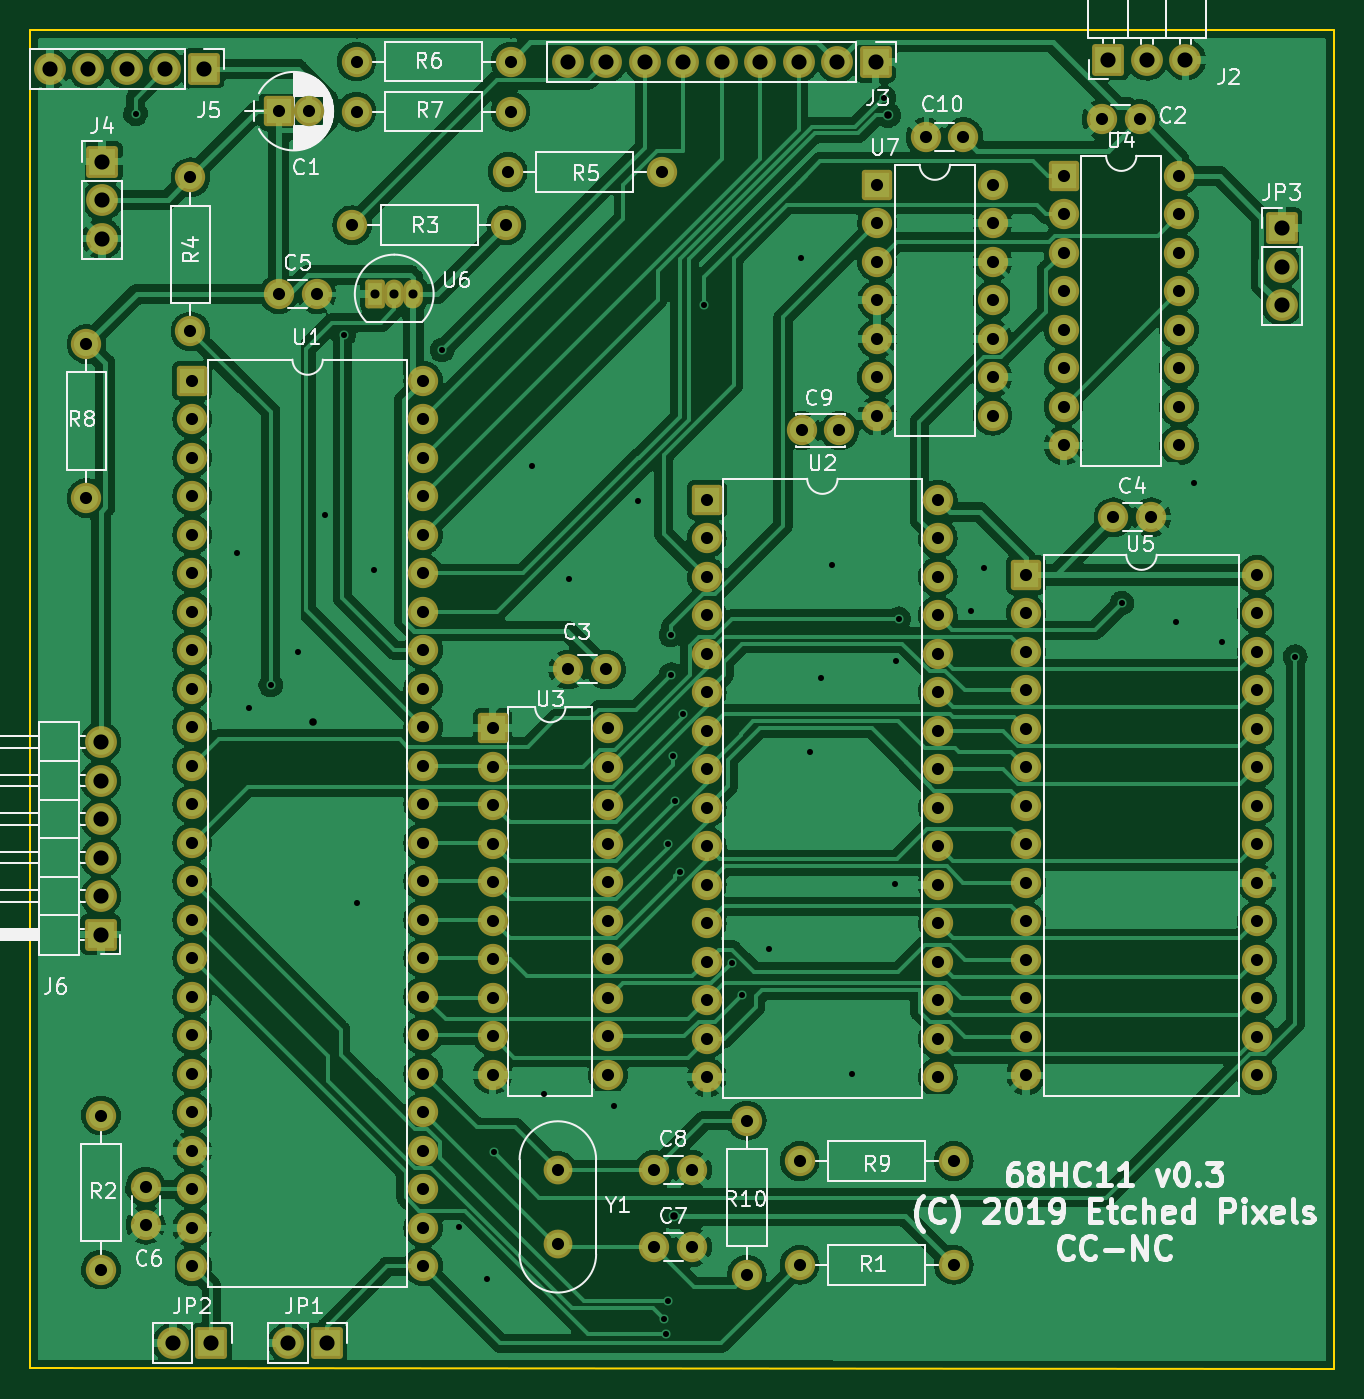
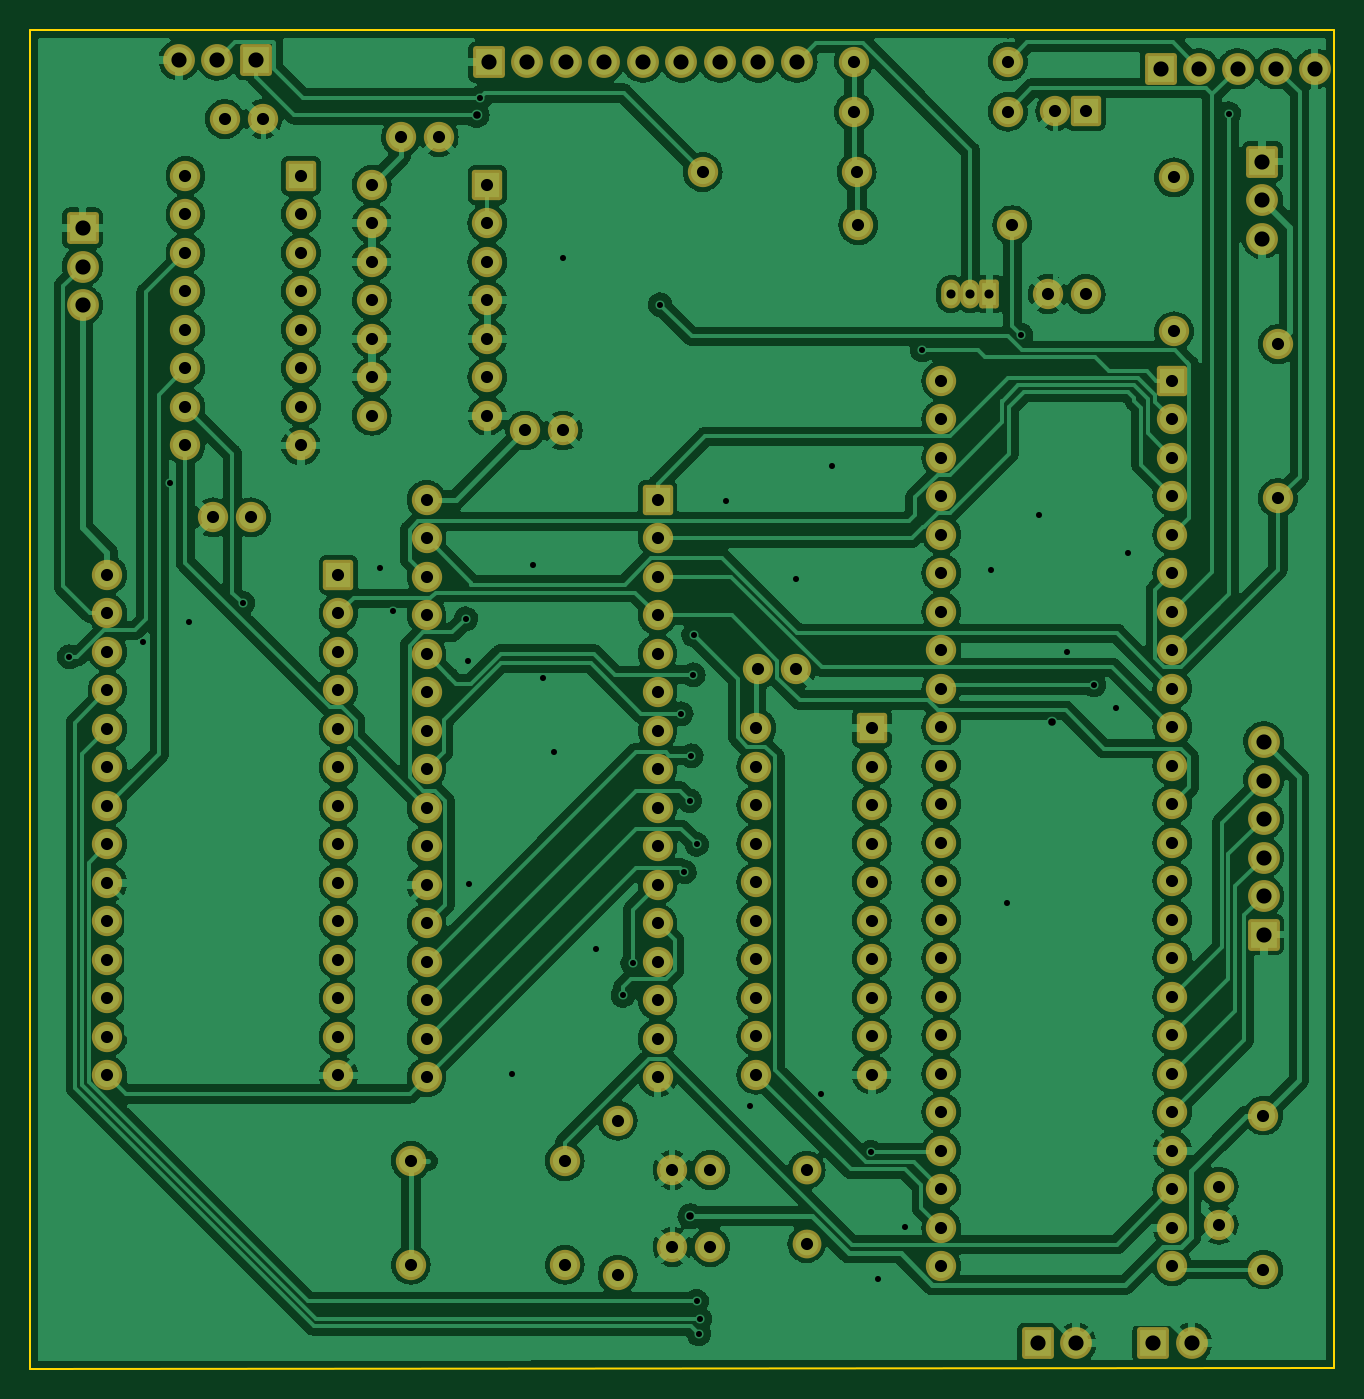
Circuit board: 11 layer files. Board 86.0 x 88.3 mm.
- bottom_copper: 68hc11-B_Cu.gbl (464732 bytes)
- bottom_mask: 68hc11-B_Mask.gbs (7849 bytes)
- paste: 68hc11-B_Paste.gbp (501 bytes)
- bottom_silk: 68hc11-B_Silkscreen.gbo (7852 bytes)
- outline: 68hc11-Edge_Cuts.gm1 (737 bytes)
- top_copper: 68hc11-F_Cu.gtl (386946 bytes)
- top_mask: 68hc11-F_Mask.gts (7849 bytes)
- paste: 68hc11-F_Paste.gtp (501 bytes)
- top_silk: 68hc11-F_Silkscreen.gto (59505 bytes)
- drill: 68hc11-NPTH.drl (292 bytes)
- drill: 68hc11-PTH.drl (4904 bytes)

=== bottom_copper: 68hc11-B_Cu.gbl (464732 bytes, source omitted) ===
=== bottom_mask: 68hc11-B_Mask.gbs (7849 bytes, source omitted) ===
=== paste: 68hc11-B_Paste.gbp ===
G04 #@! TF.GenerationSoftware,KiCad,Pcbnew,6.0.11-3.fc36*
G04 #@! TF.CreationDate,2023-03-05T15:34:22+00:00*
G04 #@! TF.ProjectId,68hc11,36386863-3131-42e6-9b69-6361645f7063,rev?*
G04 #@! TF.SameCoordinates,Original*
G04 #@! TF.FileFunction,Paste,Bot*
G04 #@! TF.FilePolarity,Positive*
%FSLAX46Y46*%
G04 Gerber Fmt 4.6, Leading zero omitted, Abs format (unit mm)*
G04 Created by KiCad (PCBNEW 6.0.11-3.fc36) date 2023-03-05 15:34:22*
%MOMM*%
%LPD*%
G01*
G04 APERTURE LIST*
G04 APERTURE END LIST*
M02*

=== bottom_silk: 68hc11-B_Silkscreen.gbo (7852 bytes, source omitted) ===
=== outline: 68hc11-Edge_Cuts.gm1 ===
G04 #@! TF.GenerationSoftware,KiCad,Pcbnew,6.0.11-3.fc36*
G04 #@! TF.CreationDate,2023-03-05T15:34:22+00:00*
G04 #@! TF.ProjectId,68hc11,36386863-3131-42e6-9b69-6361645f7063,rev?*
G04 #@! TF.SameCoordinates,Original*
G04 #@! TF.FileFunction,Profile,NP*
%FSLAX46Y46*%
G04 Gerber Fmt 4.6, Leading zero omitted, Abs format (unit mm)*
G04 Created by KiCad (PCBNEW 6.0.11-3.fc36) date 2023-03-05 15:34:22*
%MOMM*%
%LPD*%
G01*
G04 APERTURE LIST*
G04 #@! TA.AperFunction,Profile*
%ADD10C,0.150000*%
G04 #@! TD*
G04 APERTURE END LIST*
D10*
X129950000Y-123600000D02*
X129946400Y-35295840D01*
X129946400Y-35295840D02*
X43942000Y-35306000D01*
X43942000Y-123550000D02*
X129950000Y-123600000D01*
X43942000Y-35306000D02*
X43942000Y-123550000D01*
M02*

=== top_copper: 68hc11-F_Cu.gtl (386946 bytes, source omitted) ===
=== top_mask: 68hc11-F_Mask.gts (7849 bytes, source omitted) ===
=== paste: 68hc11-F_Paste.gtp ===
G04 #@! TF.GenerationSoftware,KiCad,Pcbnew,6.0.11-3.fc36*
G04 #@! TF.CreationDate,2023-03-05T15:34:22+00:00*
G04 #@! TF.ProjectId,68hc11,36386863-3131-42e6-9b69-6361645f7063,rev?*
G04 #@! TF.SameCoordinates,Original*
G04 #@! TF.FileFunction,Paste,Top*
G04 #@! TF.FilePolarity,Positive*
%FSLAX46Y46*%
G04 Gerber Fmt 4.6, Leading zero omitted, Abs format (unit mm)*
G04 Created by KiCad (PCBNEW 6.0.11-3.fc36) date 2023-03-05 15:34:22*
%MOMM*%
%LPD*%
G01*
G04 APERTURE LIST*
G04 APERTURE END LIST*
M02*

=== top_silk: 68hc11-F_Silkscreen.gto (59505 bytes, source omitted) ===
=== drill: 68hc11-NPTH.drl ===
M48
; DRILL file {KiCad 6.0.11-3.fc36} date Sun 05 Mar 2023 15:35:55 GMT
; FORMAT={-:-/ absolute / metric / decimal}
; #@! TF.CreationDate,2023-03-05T15:35:55+00:00
; #@! TF.GenerationSoftware,Kicad,Pcbnew,6.0.11-3.fc36
; #@! TF.FileFunction,NonPlated,1,2,NPTH
FMAT,2
METRIC
%
G90
G05
T0
M30

=== drill: 68hc11-PTH.drl ===
M48
; DRILL file {KiCad 6.0.11-3.fc36} date Sun 05 Mar 2023 15:35:55 GMT
; FORMAT={-:-/ absolute / metric / decimal}
; #@! TF.CreationDate,2023-03-05T15:35:55+00:00
; #@! TF.GenerationSoftware,Kicad,Pcbnew,6.0.11-3.fc36
; #@! TF.FileFunction,Plated,1,2,PTH
FMAT,2
METRIC
; #@! TA.AperFunction,Plated,PTH,ViaDrill
T1C0.400
; #@! TA.AperFunction,Plated,PTH,ViaDrill
T2C0.500
; #@! TA.AperFunction,Plated,PTH,ComponentDrill
T3C0.600
; #@! TA.AperFunction,Plated,PTH,ComponentDrill
T4C0.800
; #@! TA.AperFunction,Plated,PTH,ComponentDrill
T5C1.000
%
G90
G05
T1
X50.876Y-40.808
X57.55Y-69.8
X58.35Y-80.0
X59.8Y-78.5
X61.569Y-76.331
X63.4Y-67.25
X64.6Y-55.4
X65.5Y-92.85
X66.6Y-70.9
X71.1Y-56.4
X72.25Y-114.25
X74.05Y-117.7
X74.503Y-109.322
X77.05Y-64.05
X77.794Y-105.506
X79.45Y-71.5
X82.45Y-106.25
X84.05Y-66.35
X85.771Y-120.34
X85.847Y-121.3
X85.994Y-89.017
X85.994Y-119.162
X86.2Y-75.2
X86.208Y-77.821
X86.345Y-83.155
X86.462Y-86.126
X86.797Y-90.83
X87.013Y-80.394
X88.4Y-53.4
X90.206Y-96.84
X90.861Y-98.979
X92.65Y-95.9
X94.8Y-50.3
X95.4Y-82.95
X96.1Y-78.05
X96.8Y-70.6
X98.15Y-104.15
X100.265Y-39.745
X101.0Y-91.65
X101.05Y-76.9
X101.219Y-74.127
X106.0Y-73.6
X106.85Y-70.75
X115.95Y-73.1
X119.5Y-74.35
X120.727Y-65.173
X122.55Y-75.65
X127.386Y-76.627
T2
X62.581Y-80.93
X86.4Y-113.55
X100.511Y-40.889
T3
X66.675Y-52.705
X67.945Y-52.705
X69.215Y-52.705
T4
X47.64Y-56.007
X47.64Y-66.167
X48.6Y-106.9
X48.6Y-117.06
X51.55Y-111.6
X51.55Y-114.1
X54.5Y-45.0
X54.5Y-55.16
X54.61Y-58.42
X54.61Y-60.96
X54.61Y-63.5
X54.61Y-66.04
X54.61Y-68.58
X54.61Y-71.12
X54.61Y-73.66
X54.61Y-76.2
X54.61Y-78.74
X54.61Y-81.28
X54.61Y-83.82
X54.61Y-86.36
X54.61Y-88.9
X54.61Y-91.44
X54.61Y-93.98
X54.61Y-96.52
X54.61Y-99.06
X54.61Y-101.6
X54.61Y-104.14
X54.61Y-106.68
X54.61Y-109.22
X54.61Y-111.76
X54.61Y-114.3
X54.61Y-116.84
X60.325Y-40.64
X60.325Y-52.705
X62.325Y-40.64
X62.825Y-52.705
X65.172Y-48.158
X65.457Y-37.368
X65.457Y-40.67
X69.85Y-58.42
X69.85Y-60.96
X69.85Y-63.5
X69.85Y-66.04
X69.85Y-68.58
X69.85Y-71.12
X69.85Y-73.66
X69.85Y-76.2
X69.85Y-78.74
X69.85Y-81.28
X69.85Y-83.82
X69.85Y-86.36
X69.85Y-88.9
X69.85Y-91.44
X69.85Y-93.98
X69.85Y-96.52
X69.85Y-99.06
X69.85Y-101.6
X69.85Y-104.14
X69.85Y-106.68
X69.85Y-109.22
X69.85Y-111.76
X69.85Y-114.3
X69.85Y-116.84
X74.432Y-81.346
X74.432Y-83.886
X74.432Y-86.426
X74.432Y-88.966
X74.432Y-91.506
X74.432Y-94.046
X74.432Y-96.586
X74.432Y-99.126
X74.432Y-101.666
X74.432Y-104.206
X75.332Y-48.158
X75.439Y-44.653
X75.617Y-37.368
X75.617Y-40.67
X78.74Y-110.49
X78.74Y-115.37
X79.415Y-77.47
X81.915Y-77.47
X82.052Y-81.346
X82.052Y-83.886
X82.052Y-86.426
X82.052Y-88.966
X82.052Y-91.506
X82.052Y-94.046
X82.052Y-96.586
X82.052Y-99.126
X82.052Y-101.666
X82.052Y-104.206
X85.09Y-110.49
X85.09Y-115.57
X85.599Y-44.653
X87.59Y-110.49
X87.59Y-115.57
X88.57Y-66.279
X88.57Y-68.819
X88.57Y-71.359
X88.57Y-73.899
X88.57Y-76.439
X88.57Y-78.979
X88.57Y-81.519
X88.57Y-84.059
X88.57Y-86.599
X88.57Y-89.139
X88.57Y-91.679
X88.57Y-94.219
X88.57Y-96.759
X88.57Y-99.299
X88.57Y-101.839
X88.57Y-104.379
X91.2Y-107.24
X91.2Y-117.4
X94.69Y-109.9
X94.69Y-116.75
X94.818Y-61.707
X97.318Y-61.707
X99.8Y-45.5
X99.8Y-48.04
X99.8Y-50.58
X99.8Y-53.12
X99.8Y-55.66
X99.8Y-58.2
X99.8Y-60.74
X103.0Y-42.35
X103.81Y-66.279
X103.81Y-68.819
X103.81Y-71.359
X103.81Y-73.899
X103.81Y-76.439
X103.81Y-78.979
X103.81Y-81.519
X103.81Y-84.059
X103.81Y-86.599
X103.81Y-89.139
X103.81Y-91.679
X103.81Y-94.219
X103.81Y-96.759
X103.81Y-99.299
X103.81Y-101.839
X103.81Y-104.379
X104.85Y-109.9
X104.85Y-116.75
X105.5Y-42.35
X107.42Y-45.5
X107.42Y-48.04
X107.42Y-50.58
X107.42Y-53.12
X107.42Y-55.66
X107.42Y-58.2
X107.42Y-60.74
X109.621Y-71.232
X109.621Y-73.772
X109.621Y-76.312
X109.621Y-78.852
X109.621Y-81.392
X109.621Y-83.932
X109.621Y-86.472
X109.621Y-89.012
X109.621Y-91.552
X109.621Y-94.092
X109.621Y-96.632
X109.621Y-99.172
X109.621Y-101.712
X109.621Y-104.252
X112.1Y-44.912
X112.1Y-47.452
X112.1Y-49.992
X112.1Y-52.532
X112.1Y-55.072
X112.1Y-57.612
X112.1Y-60.152
X112.1Y-62.692
X114.619Y-41.163
X115.392Y-67.432
X117.119Y-41.163
X117.892Y-67.432
X119.72Y-44.912
X119.72Y-47.452
X119.72Y-49.992
X119.72Y-52.532
X119.72Y-55.072
X119.72Y-57.612
X119.72Y-60.152
X119.72Y-62.692
X124.861Y-71.232
X124.861Y-73.772
X124.861Y-76.312
X124.861Y-78.852
X124.861Y-81.392
X124.861Y-83.932
X124.861Y-86.472
X124.861Y-89.012
X124.861Y-91.552
X124.861Y-94.092
X124.861Y-96.632
X124.861Y-99.172
X124.861Y-101.712
X124.861Y-104.252
T5
X45.222Y-37.841
X47.762Y-37.841
X48.58Y-82.26
X48.58Y-84.8
X48.58Y-87.34
X48.58Y-89.88
X48.58Y-92.42
X48.58Y-94.96
X48.677Y-43.967
X48.677Y-46.507
X48.677Y-49.047
X50.302Y-37.841
X52.842Y-37.841
X53.34Y-121.92
X55.382Y-37.841
X55.88Y-121.92
X60.96Y-121.92
X63.5Y-121.92
X79.38Y-37.4
X81.92Y-37.4
X84.46Y-37.4
X87.0Y-37.4
X89.54Y-37.4
X92.08Y-37.4
X94.62Y-37.4
X97.16Y-37.4
X99.7Y-37.4
X115.067Y-37.257
X117.607Y-37.257
X120.147Y-37.257
X126.507Y-48.351
X126.507Y-50.891
X126.507Y-53.431
T0
M30

